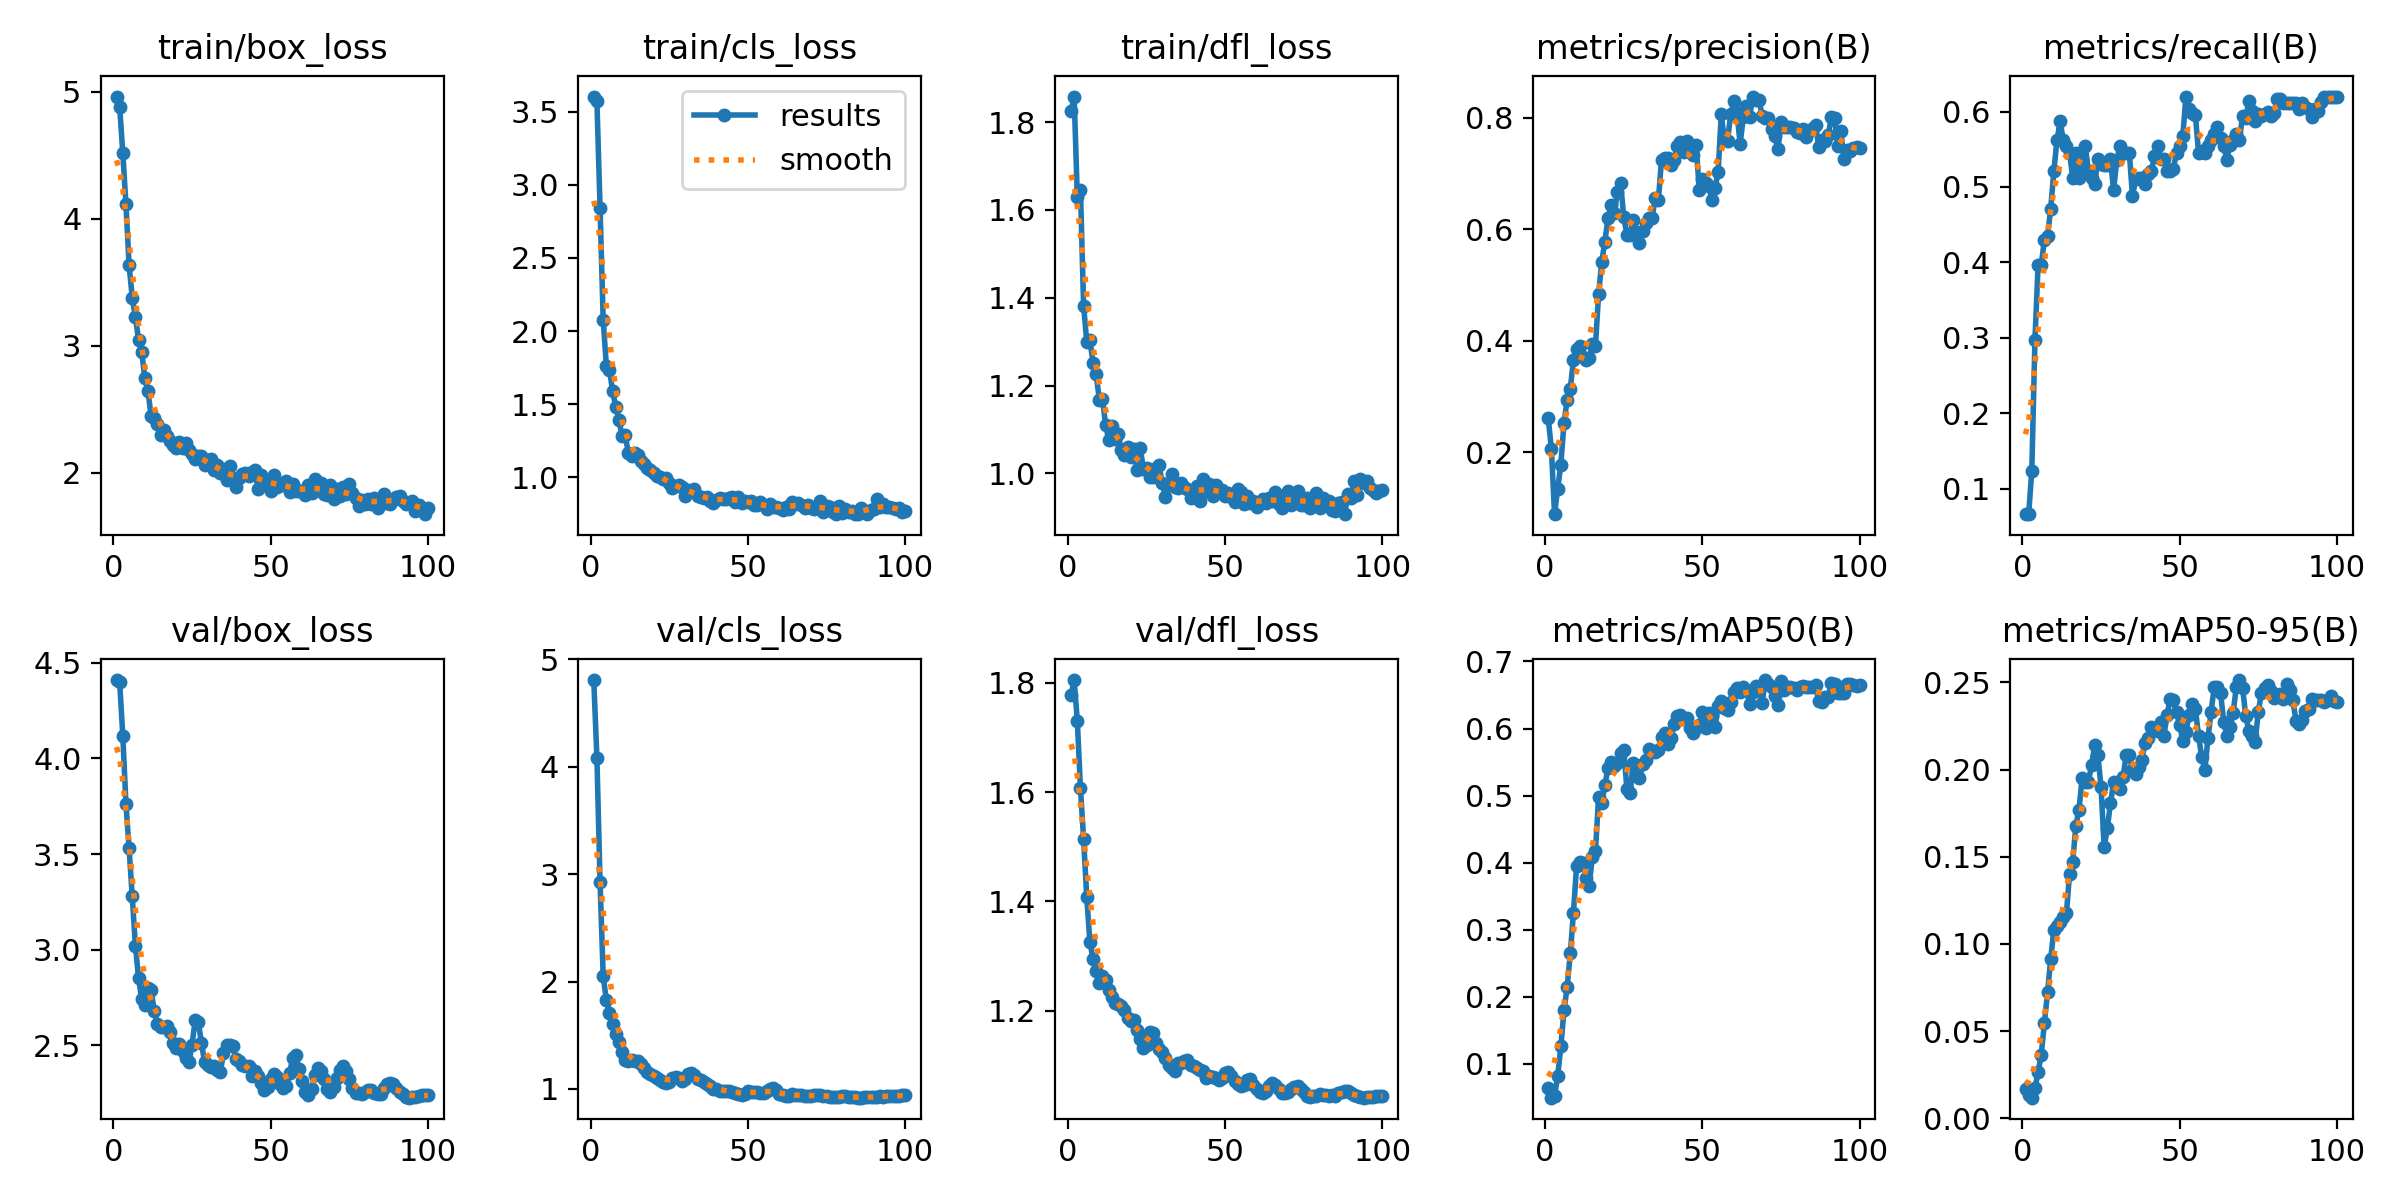

The file beside this chart, header and first rows:
epoch, time, train/box_loss, train/cls_loss, train/dfl_loss, metrics/precision(B), metrics/recall(B), metrics/mAP50(B), metrics/mAP50-95(B), val/box_loss, val/cls_loss, val/dfl_loss, lr/pg0, lr/pg1, lr/pg2
1, 1.249, 4.964, 3.602, 1.825, 0.2602, 0.06612, 0.06444, 0.01682, 4.41, 4.808, 1.777, 6e-05, 6e-05, 6e-05
2, 2.09, 4.885, 3.572, 1.858, 0.205, 0.06612, 0.04947, 0.01364, 4.398, 4.084, 1.805, 0.0001386, 0.0001386, 0.0001386
3, 3.098, 4.518, 2.841, 1.63, 0.08841, 0.124, 0.05153, 0.01186, 4.119, 2.925, 1.731, 0.0002156, 0.0002156, 0.0002156
4, 3.998, 4.117, 2.072, 1.645, 0.1343, 0.2975, 0.08198, 0.01756, 3.762, 2.049, 1.607, 0.0002911, 0.0002911, 0.0002911
5, 4.854, 3.636, 1.764, 1.382, 0.1774, 0.3967, 0.1258, 0.02635, 3.53, 1.827, 1.515, 0.000365, 0.000365, 0.000365
6, 5.71, 3.381, 1.735, 1.3, 0.2522, 0.3967, 0.1798, 0.03655, 3.279, 1.703, 1.408, 0.0004372, 0.0004372, 0.0004372
7, 6.557, 3.229, 1.588, 1.303, 0.2933, 0.4298, 0.2142, 0.05455, 3.022, 1.606, 1.326, 0.0005079, 0.0005079, 0.0005079
8, 7.414, 3.049, 1.482, 1.252, 0.3137, 0.4344, 0.2646, 0.07219, 2.853, 1.508, 1.294, 0.000577, 0.000577, 0.000577
9, 8.283, 2.952, 1.393, 1.226, 0.3649, 0.4711, 0.3248, 0.09113, 2.741, 1.433, 1.273, 0.0006446, 0.0006446, 0.0006446
10, 9.139, 2.746, 1.283, 1.167, 0.385, 0.5207, 0.3949, 0.1081, 2.711, 1.339, 1.251, 0.0007105, 0.0007105, 0.0007105
11, 9.989, 2.645, 1.288, 1.17, 0.3911, 0.562, 0.4003, 0.1104, 2.799, 1.27, 1.263, 0.0007749, 0.0007749, 0.0007749
12, 10.95, 2.445, 1.166, 1.11, 0.3714, 0.5868, 0.3993, 0.1124, 2.787, 1.262, 1.256, 0.0008376, 0.0008376, 0.0008376
13, 11.8, 2.433, 1.147, 1.076, 0.3659, 0.562, 0.3768, 0.1153, 2.681, 1.265, 1.238, 0.0008988, 0.0008988, 0.0008988
14, 12.63, 2.384, 1.168, 1.109, 0.3681, 0.5537, 0.3651, 0.1175, 2.61, 1.264, 1.225, 0.0009584, 0.0009584, 0.0009584
15, 13.49, 2.294, 1.154, 1.079, 0.3931, 0.5454, 0.4086, 0.1401, 2.596, 1.259, 1.214, 0.001016, 0.001016, 0.001016
16, 14.32, 2.334, 1.11, 1.09, 0.3902, 0.5124, 0.4171, 0.147, 2.599, 1.232, 1.213, 0.001073, 0.001073, 0.001073
17, 15.14, 2.286, 1.091, 1.053, 0.4838, 0.5454, 0.4974, 0.1678, 2.604, 1.191, 1.208, 0.001128, 0.001128, 0.001128
18, 15.99, 2.253, 1.064, 1.041, 0.5416, 0.5124, 0.4885, 0.177, 2.57, 1.158, 1.201, 0.001181, 0.001181, 0.001181
19, 16.82, 2.222, 1.05, 1.059, 0.5777, 0.5372, 0.5157, 0.1954, 2.511, 1.135, 1.187, 0.001233, 0.001233, 0.001233
20, 17.65, 2.199, 1.028, 1.037, 0.6208, 0.5537, 0.5412, 0.1928, 2.486, 1.122, 1.182, 0.001283, 0.001283, 0.001283
21, 18.51, 2.24, 1.011, 1.055, 0.6431, 0.5207, 0.5506, 0.193, 2.506, 1.102, 1.184, 0.001331, 0.001331, 0.001331
22, 19.43, 2.193, 1.001, 1.009, 0.6296, 0.5124, 0.5438, 0.2027, 2.473, 1.08, 1.165, 0.001378, 0.001378, 0.001378
23, 20.27, 2.231, 0.9896, 1.058, 0.6673, 0.5041, 0.5479, 0.2139, 2.432, 1.064, 1.149, 0.001424, 0.001424, 0.001424
24, 21.1, 2.179, 0.9945, 1.011, 0.6821, 0.5372, 0.5628, 0.2083, 2.413, 1.051, 1.133, 0.001467, 0.001467, 0.001467
25, 21.93, 2.146, 0.9645, 1.012, 0.6221, 0.5306, 0.5678, 0.1901, 2.501, 1.068, 1.138, 0.00151, 0.00151, 0.00151
26, 22.76, 2.11, 0.9275, 0.9908, 0.5899, 0.5289, 0.5095, 0.1555, 2.633, 1.098, 1.161, 0.001505, 0.001505, 0.001505
27, 23.58, 2.133, 0.9425, 0.992, 0.5898, 0.5289, 0.5032, 0.1663, 2.622, 1.109, 1.159, 0.001485, 0.001485, 0.001485
28, 24.4, 2.129, 0.9506, 1.013, 0.6169, 0.5372, 0.5487, 0.1806, 2.513, 1.097, 1.142, 0.001465, 0.001465, 0.001465
29, 25.22, 2.062, 0.9338, 1.018, 0.5941, 0.4959, 0.5349, 0.1927, 2.412, 1.077, 1.131, 0.001446, 0.001446, 0.001446
30, 26.04, 2.098, 0.8759, 0.9771, 0.5745, 0.5355, 0.5257, 0.1898, 2.399, 1.089, 1.125, 0.001426, 0.001426, 0.001426
31, 26.96, 2.112, 0.9125, 0.9461, 0.5974, 0.5537, 0.5467, 0.1889, 2.387, 1.135, 1.114, 0.001406, 0.001406, 0.001406
32, 27.78, 2.02, 0.9073, 0.9741, 0.6116, 0.5454, 0.5525, 0.1956, 2.393, 1.148, 1.101, 0.001386, 0.001386, 0.001386
33, 28.6, 2.063, 0.918, 0.9976, 0.6203, 0.5454, 0.5697, 0.2082, 2.372, 1.132, 1.095, 0.001366, 0.001366, 0.001366
34, 29.42, 1.998, 0.8698, 0.9686, 0.6204, 0.5454, 0.5668, 0.2081, 2.359, 1.092, 1.091, 0.001347, 0.001347, 0.001347
35, 30.24, 2.026, 0.8679, 0.9673, 0.6561, 0.4876, 0.5649, 0.1994, 2.46, 1.085, 1.104, 0.001327, 0.001327, 0.001327
36, 31.05, 1.947, 0.8595, 0.9792, 0.6516, 0.51, 0.5682, 0.1975, 2.502, 1.06, 1.105, 0.001307, 0.001307, 0.001307
37, 31.87, 2.053, 0.866, 0.9683, 0.7249, 0.5124, 0.5868, 0.2012, 2.501, 1.042, 1.109, 0.001287, 0.001287, 0.001287
38, 32.7, 1.957, 0.8351, 0.9652, 0.7271, 0.5124, 0.5935, 0.2056, 2.494, 1.025, 1.11, 0.001267, 0.001267, 0.001267
39, 33.51, 1.887, 0.8236, 0.9438, 0.7272, 0.5041, 0.5765, 0.2154, 2.43, 1.003, 1.101, 0.001248, 0.001248, 0.001248
40, 34.34, 1.961, 0.8433, 0.9535, 0.7145, 0.5171, 0.5865, 0.2179, 2.421, 0.9988, 1.1, 0.001228, 0.001228, 0.001228
41, 35.16, 1.988, 0.8578, 0.9719, 0.7244, 0.5207, 0.6074, 0.2246, 2.396, 0.9832, 1.095, 0.001208, 0.001208, 0.001208
42, 36.09, 1.996, 0.854, 0.9379, 0.7484, 0.5407, 0.6181, 0.223, 2.393, 0.9793, 1.092, 0.001188, 0.001188, 0.001188
43, 36.9, 1.973, 0.849, 0.9864, 0.757, 0.5537, 0.6209, 0.2221, 2.39, 0.9847, 1.09, 0.001168, 0.001168, 0.001168
44, 37.72, 2.008, 0.8603, 0.9588, 0.7386, 0.5372, 0.6142, 0.2275, 2.342, 0.9783, 1.077, 0.001149, 0.001149, 0.001149
45, 38.56, 2.023, 0.8649, 0.9768, 0.759, 0.5372, 0.6153, 0.2194, 2.364, 0.9707, 1.08, 0.001129, 0.001129, 0.001129
46, 39.37, 1.869, 0.829, 0.9488, 0.7461, 0.5207, 0.6012, 0.2315, 2.338, 0.9661, 1.079, 0.001109, 0.001109, 0.001109
47, 40.19, 1.984, 0.867, 0.973, 0.7328, 0.5212, 0.5935, 0.2406, 2.303, 0.9559, 1.076, 0.001089, 0.001089, 0.001089
48, 41.02, 1.949, 0.8229, 0.9578, 0.7513, 0.5242, 0.6003, 0.24, 2.266, 0.9455, 1.074, 0.001069, 0.001069, 0.001069
49, 41.84, 1.898, 0.8393, 0.9626, 0.6711, 0.5454, 0.6056, 0.233, 2.281, 0.9496, 1.077, 0.00105, 0.00105, 0.00105
50, 42.66, 1.858, 0.8284, 0.9478, 0.6896, 0.5537, 0.6249, 0.2256, 2.322, 0.9759, 1.086, 0.00103, 0.00103, 0.00103
51, 43.48, 1.985, 0.8418, 0.9544, 0.6821, 0.5676, 0.6011, 0.2163, 2.35, 0.9731, 1.088, 0.00101, 0.00101, 0.00101
52, 44.3, 1.884, 0.8132, 0.9453, 0.6775, 0.6198, 0.6233, 0.2218, 2.336, 0.9693, 1.081, 0.0009902, 0.0009902, 0.0009902
53, 45.21, 1.908, 0.8078, 0.9338, 0.6529, 0.6033, 0.6191, 0.2312, 2.299, 0.9723, 1.073, 0.0009704, 0.0009704, 0.0009704
54, 46.02, 1.906, 0.8294, 0.9646, 0.6738, 0.5974, 0.6022, 0.2377, 2.279, 0.9599, 1.066, 0.0009506, 0.0009506, 0.0009506
55, 46.84, 1.933, 0.8139, 0.9567, 0.7024, 0.595, 0.6335, 0.2348, 2.287, 0.9628, 1.063, 0.0009308, 0.0009308, 0.0009308
56, 47.67, 1.85, 0.7829, 0.9299, 0.8065, 0.5454, 0.6405, 0.2193, 2.354, 0.9828, 1.064, 0.000911, 0.000911, 0.000911
57, 48.48, 1.908, 0.8151, 0.9482, 0.7593, 0.5474, 0.6307, 0.2072, 2.434, 0.9961, 1.074, 0.0008912, 0.0008912, 0.0008912
58, 49.3, 1.86, 0.7955, 0.9322, 0.7591, 0.5454, 0.6272, 0.1998, 2.452, 1.004, 1.075, 0.0008714, 0.0008714, 0.0008714
59, 50.11, 1.853, 0.8006, 0.9374, 0.8069, 0.5537, 0.6401, 0.218, 2.379, 0.9854, 1.065, 0.0008516, 0.0008516, 0.0008516
60, 50.93, 1.855, 0.7893, 0.9243, 0.8292, 0.5616, 0.6538, 0.2332, 2.312, 0.9537, 1.057, 0.0008318, 0.0008318, 0.0008318
... 40 more rows
